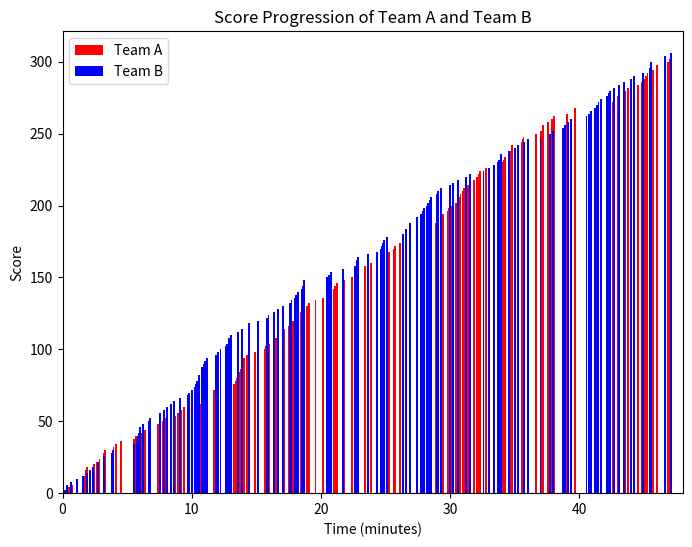

Recreate this plot in Python.
import numpy as np
import matplotlib.pyplot as plt

T = np.array([0])
T_i = np.array([0])
while T[-1] < 48:
    t_i = np.random.exponential(scale=(1/6))
    T_i = np.append(T_i, t_i)
    T = np.cumsum(T_i)
  
T_i_A = np.array([0])
T_i_B = np.array([0])
T_B = np.array([0])
T_A = np.array([0])
score_A = np.array([0])
score_B = np.array([0])
for i in range(len(T)):
    t_div = np.random.choice(['A','B'], p=[0.5, 0.5])
    if t_div == 'A':
        t_i_A = T[i]
        T_i_A = np.append(T_i_A, t_i_A)
        score_A = np.append(score_A, score_A[-1] + 2)
    elif t_div == 'B':
        t_i_B = T[i]
        T_i_B = np.append(T_i_B, t_i_B)
        score_B = np.append(score_B, score_B[-1] + 2)


print(T_i_A)
print(T_i_B)
print(score_A)
print(score_B)

fig, ax = plt.subplots(figsize=(8,6))
times_A = [T_i_A[i] for i in range(1, len(T_i_A)) if T_i_A[i] < 48]
scores_A = [score_A[i] for i in range(1, len(score_A)) if T_i_A[i] < 48]
ax.bar(times_A, scores_A, width=0.15, label='Team A', color='red')
times_B = [T_i_B[i] for i in range(1, len(T_i_B)) if T_i_B[i] < 48]
scores_B = [score_B[i] for i in range(1, len(score_B)) if T_i_B[i] < 48]
ax.bar(times_B, scores_B, width=0.15, label='Team B', color='blue')
ax.set_xlabel('Time (minutes)') 
ax.set_xlim(0, 48)
ax.set_ylabel('Score')
ax.set_title('Score Progression of Team A and Team B')
ax.legend()
plt.show()
